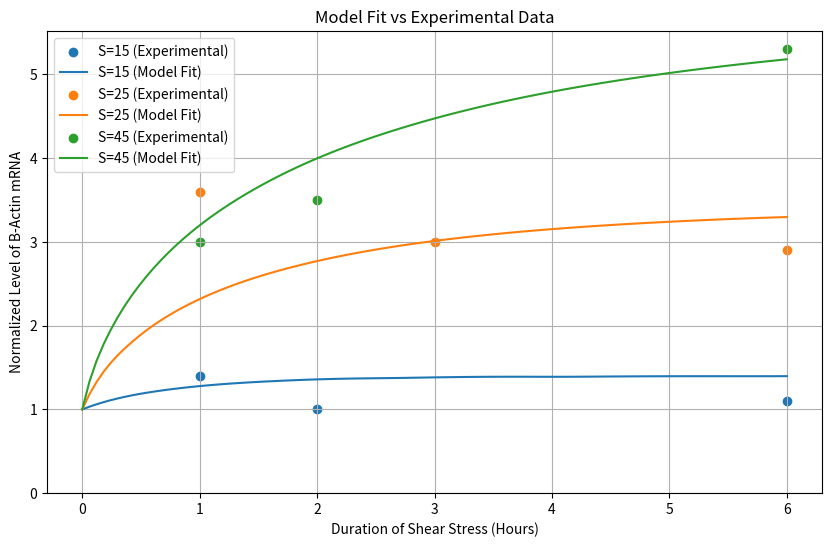

Generate this figure with matplotlib:
import numpy as np
from scipy.integrate import solve_ivp
from scipy.optimize import minimize
import matplotlib.pyplot as plt

# --- 1. Experimental Data ---
# Shear stress values
S_values = np.array([15, 25, 45])
# Corresponding experimental max amplitudes (steady state targets)
A_max_experimental = {15: 1.4, 25: 3.4, 45: 5.7}

# Extracted time-course data points (approximated from image)
# List of tuples: (S, time_points, y_values)
experimental_data = [
    (15, np.array([1, 2, 6]), np.array([1.4, 1.0, 1.1])),
    (25, np.array([1, 3, 6]), np.array([3.6, 3.0, 2.9])),
    (45, np.array([1, 2, 6]), np.array([3.0, 3.5, 5.3]))
]


# --- 2. Model Definition ---

def tau_model(S, y, k, p, b):
    """Calculates time constant tau based on S, y, and parameters."""
    # Prevent division by zero or negative y if model assumes y>=0
    y = np.maximum(y, 0)
    # Prevent S=0 issues if applicable, though our S values are positive
    S = np.maximum(S, 1e-6)
    # Ensure g(y) term doesn't go to zero or negative if b is large negative
    g_y = 1 + b * y
    # Add safeguards if g_y could become <= 0 depending on range of b and y
    g_y = np.maximum(g_y, 1e-6)  # Prevent tau becoming zero or negative

    # Calculate f(S) = k / S^p
    f_S = k / (S ** p)

    return f_S * g_y


def ode_system(t, y, S, A_max_target, k, p, b):
    """Defines the differential equation dy/dt."""
    # Ensure y doesn't exceed A_max (numerical stability)
    y = np.minimum(y, A_max_target - 1e-9)
    y = np.maximum(y, 0)  # Ensure y >= 0

    current_tau = tau_model(S, y, k, p, b)

    # Check for very small tau which could cause instability
    if current_tau < 1e-8:
        # Handle potential singularity, e.g., return a large slope
        # or adjust logic. For now, just cap the rate.
        print(f"Warning: Very small tau ({current_tau}) at S={S}, y={y}")
        # return large number or handle appropriately
        return (A_max_target - y) / 1e-8

    dydt = (A_max_target - y) / current_tau
    return dydt


# --- 3. Simulation and Optimization ---

def simulate_response(S, A_max_target, t_eval, k, p, b):
    """Solves the ODE for a given S and parameters."""
    y0 = [1]  # Initial condition: y(0) = 1
    t_span = [0, max(t_eval)]

    sol = solve_ivp(
        ode_system,
        t_span,
        y0,
        args=(S, A_max_target, k, p, b),
        t_eval=t_eval,  # Evaluate solution at these specific times
        method='RK45'  # Common ODE solver
    )

    # Return interpolated results at t_eval points
    # solve_ivp might not return exactly t_eval if integration steps differ
    # We need results AT the experimental time points.
    # Re-check if sol.t matches t_eval. If using dense_output=True might be better.
    # For simplicity assuming sol.y[0] corresponds to t_eval after t=0

    # Need to return values corresponding to t_eval requested
    # If solve_ivp guarantees output at t_eval, sol.y[0] is fine.
    # Otherwise, need interpolation: sol.sol(t_eval)[0] if dense_output=True used

    # Assuming solve_ivp hit the t_eval points:
    # Need to handle the case where t_eval includes t=0
    if 0 in t_eval:
        y_simulated = np.interp(t_eval, sol.t, sol.y[0])
        # Or if dense output: y_simulated = sol.sol(t_eval)[0]
    else:
        # Insert t=0 for interpolation if needed
        t_eval_with_zero = np.insert(t_eval, 0, 0)
        y_simulated_with_zero = np.interp(t_eval_with_zero, sol.t, sol.y[0])
        y_simulated = y_simulated_with_zero[1:]  # Remove the y(0) value

    # Ensure simulated y doesn't exceed A_max physically
    y_simulated = np.minimum(y_simulated, A_max_target)

    return y_simulated


def objective_function(params, data, A_max_map):
    """Calculates the error between model and experimental data."""
    k, p, b = params
    total_error = 0

    # Basic parameter bounds check
    if k <= 0 or p < 0:  # k should be > 0, p usually >= 0
        return np.inf  # Return large error if parameters are invalid

    for S, t_exp, y_exp in data:
        A_max_target = A_max_map[S]

        # We need to evaluate the model at the *experimental* time points
        t_eval = t_exp  # Time points where we have experimental y values

        try:
            y_model = simulate_response(S, A_max_target, t_eval, k, p, b)

            # Calculate squared error for this condition
            error = np.sum((y_model - y_exp) ** 2)
            total_error += error
        except Exception as e:
            # Penalize if simulation fails for these parameters
            print(f"Simulation failed for params {params}, S={S}: {e}")
            return np.inf

    # print(f"Params: {params}, Error: {total_error}") # Debugging print
    return total_error


# --- 4. Run Optimization ---

# Initial guess for parameters [k, p, b]
# Finding good initial guesses can be crucial and might require trial/error
# Guess: k relates to overall time scale, p to S-dependence, b to y-dependence
initial_guess = [10.0, 1.0, 0.1]  # Example: Adjust based on expected scales

# Parameter bounds (optional but recommended)
# k > 0, p >= 0, b might be positive or negative? User said tau increases with y -> b > 0?
# Bounds: [(k_min, k_max), (p_min, p_max), (b_min, b_max)]
bounds = [(1e-3, None), (0, None), (0, None)]  # Assuming b >= 0

# Perform optimization
result = minimize(
    objective_function,
    initial_guess,
    args=(experimental_data, A_max_experimental),
    method='L-BFGS-B',  # Method that handles bounds
    bounds=bounds
)

if result.success:
    optimal_params = result.x
    print(f"Optimization Successful!")
    print(f"Optimal Parameters (k, p, b): {optimal_params}")
    print(f"Minimum Error (Sum of Squares): {result.fun}")

    # --- 5. Plot Results ---
    plt.figure(figsize=(10, 6))

    t_plot = np.linspace(0, 6, 100)  # Time points for smooth curve plotting

    for S, t_exp, y_exp in experimental_data:
        A_max_target = A_max_experimental[S]

        # Plot experimental data points
        plt.scatter(t_exp, y_exp, label=f'S={S} (Experimental)')

        # Plot optimized model simulation
        y_model_plot = simulate_response(S, A_max_target, t_plot, *optimal_params)
        plt.plot(t_plot, y_model_plot, label=f'S={S} (Model Fit)')

    plt.xlabel("Duration of Shear Stress (Hours)")
    plt.ylabel("Normalized Level of B-Actin mRNA")
    plt.title("Model Fit vs Experimental Data")
    plt.legend()
    plt.grid(True)
    plt.ylim(bottom=0)
    plt.show()

else:
    print(f"Optimization failed: {result.message}")